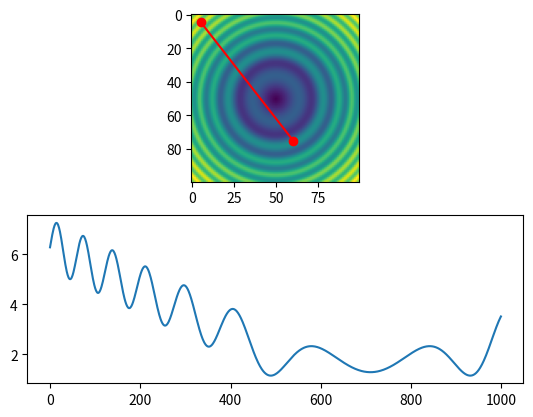

This chart was generated by the following Python code:
%matplotlib inline
import numpy as np
import scipy.ndimage
import matplotlib.pyplot as plt

#-- Generate some data...
x, y = np.mgrid[-5:5:0.1, -5:5:0.1]
z = np.sqrt(x**2 + y**2) + np.sin(x**2 + y**2)

#-- Extract the line...
# Make a line with "num" points...
x0, y0 = 5, 4.5 # These are in _pixel_ coordinates!!
x1, y1 = 60, 75
num = 1000
x, y = np.linspace(x0, x1, num), np.linspace(y0, y1, num)

# Extract the values along the line, using cubic interpolation
zi = scipy.ndimage.map_coordinates(z, np.vstack((x,y)))

#-- Plot...
fig, axes = plt.subplots(nrows=2)
axes[0].imshow(z)
axes[0].plot([x0, x1], [y0, y1], 'ro-')
axes[0].axis('image')

axes[1].plot(zi)

plt.show()



